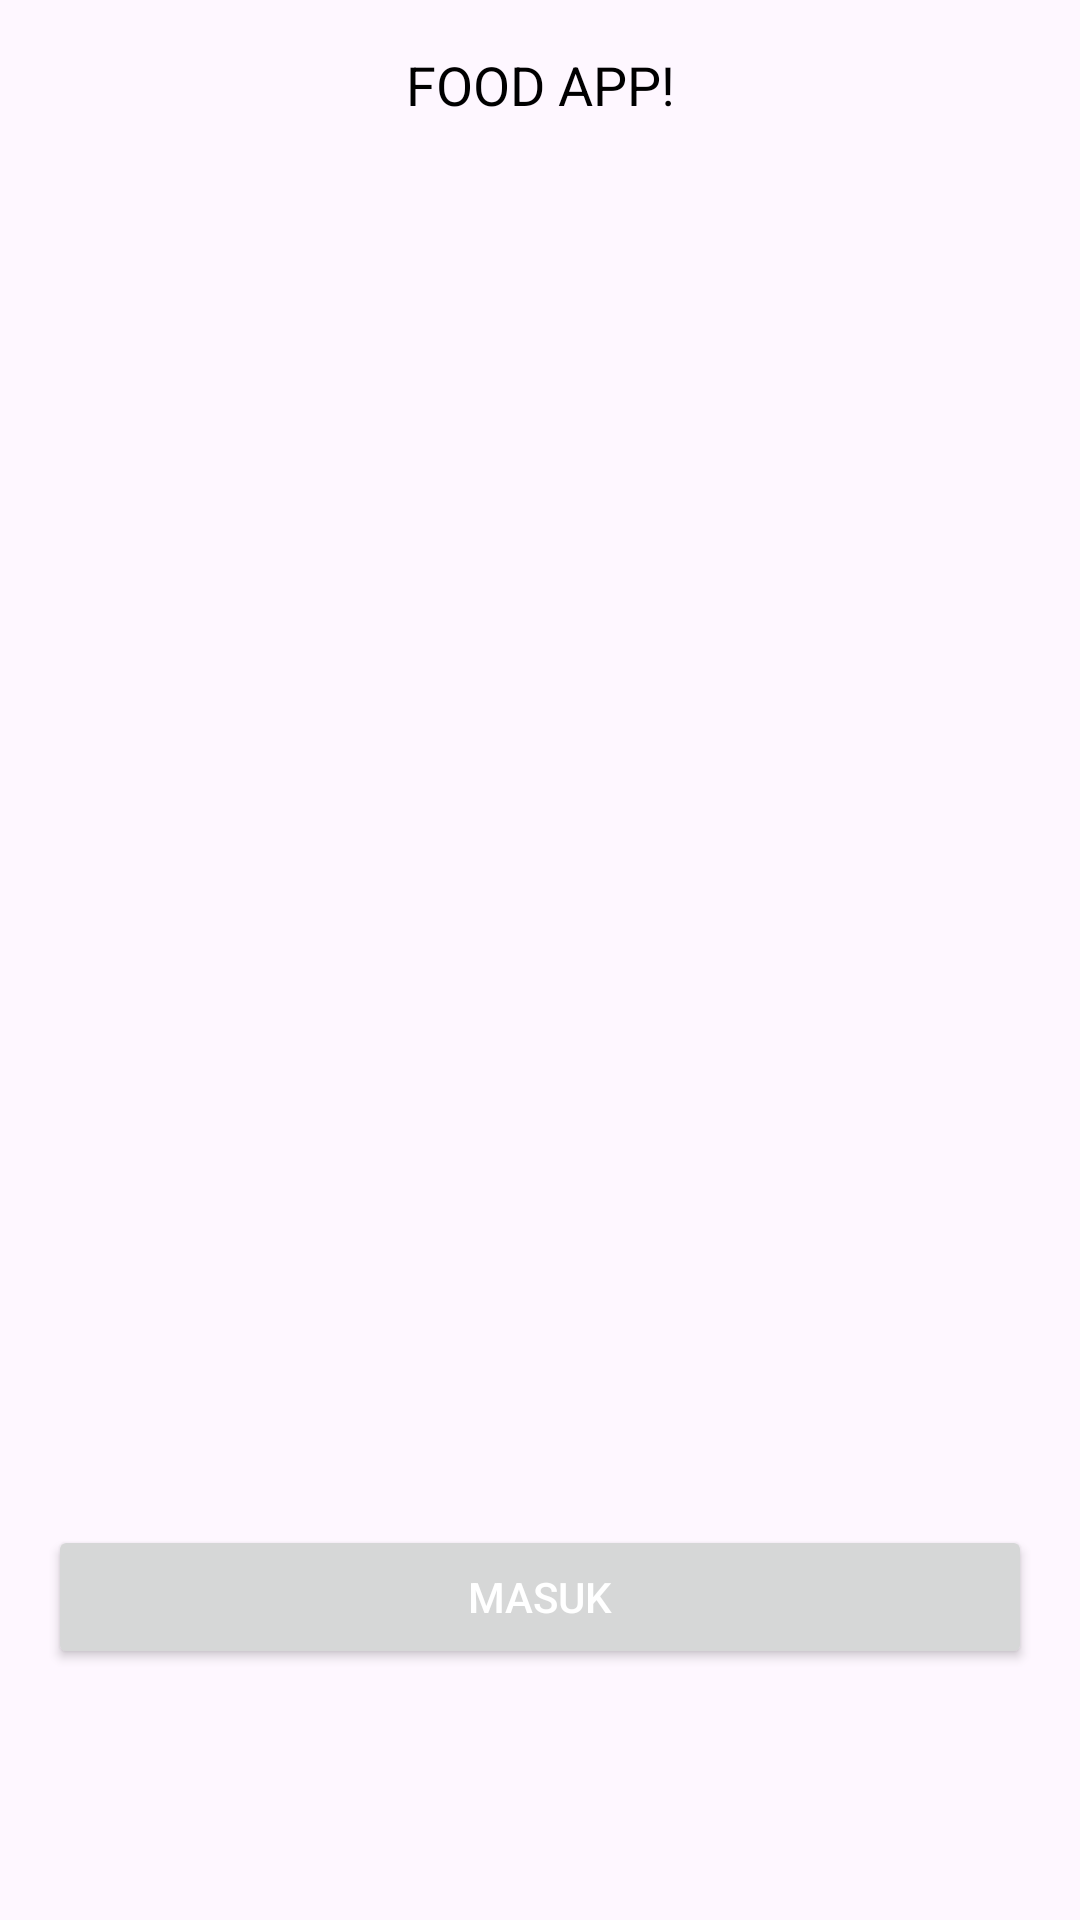

Write the Android layout XML for this screen, with the resource values it uses.
<!-- AndroidManifest.xml: application theme Theme.ProjekFoodApp -->
<!-- res/layout/activity_main.xml -->
<?xml version="1.0" encoding="utf-8"?>
<androidx.constraintlayout.widget.ConstraintLayout xmlns:android="http://schemas.android.com/apk/res/android"
    xmlns:app="http://schemas.android.com/apk/res-auto"
    xmlns:tools="http://schemas.android/tools"
    android:id="@+id/main"
    android:layout_width="match_parent"
    android:layout_height="match_parent"
    android:padding="16dp"
    tools:context=".MainActivity">


    <TextView
        android:id="@+id/textView2"
        android:layout_width="wrap_content"
        android:layout_height="wrap_content"
        android:text="FOOD APP!"
        android:textSize="18sp"
        android:textColor="@android:color/black"
        android:layout_marginBottom="16dp"
        app:layout_constraintTop_toTopOf="parent"
        app:layout_constraintStart_toStartOf="parent"
        app:layout_constraintEnd_toEndOf="parent"
        app:layout_constraintHorizontal_bias="0.5" />


    <Button
        android:id="@+id/btn_Main"
        android:layout_width="0dp"
        android:layout_height="wrap_content"
        android:layout_marginTop="468dp"
        android:padding="12dp"
        android:text="Masuk"
        android:textColor="@android:color/white"
        app:layout_constraintEnd_toEndOf="parent"
        app:layout_constraintHorizontal_bias="1.0"
        app:layout_constraintStart_toStartOf="parent"
        app:layout_constraintTop_toBottomOf="@id/textView2" />

</androidx.constraintlayout.widget.ConstraintLayout>
<!-- resources referenced by this layout -->
<resources>
  <style name="Theme.ProjekFoodApp" parent="Base.Theme.ProjekFoodApp" />
  <style name="Base.Theme.ProjekFoodApp" parent="Theme.Material3.DayNight.NoActionBar">
          
          
      </style>
</resources>
